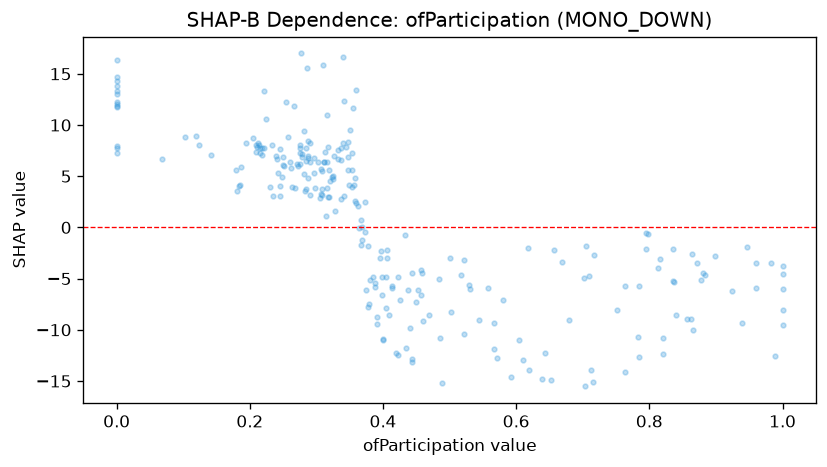

The file beside this chart, header and first rows:
feature_value, shap_value
0.84, -8.56
0.0, 11.89
0.273, 6.005
0.639, -14.79
0.284, 6.527
0.703, -15.52
0.184, 4.036
0.452, -6.073
0.354, 3.951
0.398, -6.613
0.316, 3.869
0.141, 7.108
0.36, 13.39
0.316, 10.98
0.211, 7.841
0.34, 16.63
0.257, 8.866
0.353, 7.219
0.332, 7.528
0.713, -13.97
0.58, -7.045
0.275, 6.191
0.275, 8.036
0.544, -9.02
0.345, 7.848
0.488, -15.15
0.795, -2.063
0.391, -9.391
0.46, -9.149
0.303, 6.434
0.419, -12.22
0.31, 15.9
1.0, -4.557
0.119, 8.913
0.337, 6.599
0.764, -5.743
0.369, 0.03424
0.342, 12.31
0.337, 7.753
0.351, 9.533
0.837, -5.345
0.798, -0.6485
0.4, -11.04
0.435, -11.75
0.316, 6.379
0.123, 8.068
0.443, -12.81
0.783, -10.75
0.618, -2.021
0.751, -8.106
0.32, 4.546
0.224, 10.61
0.245, 7.702
0.877, -5.092
0.414, -5.765
0.557, -5.887
0.311, 6.427
0.319, 5.605
0.213, 8.221
0.24, 6.952
... 193 more rows
